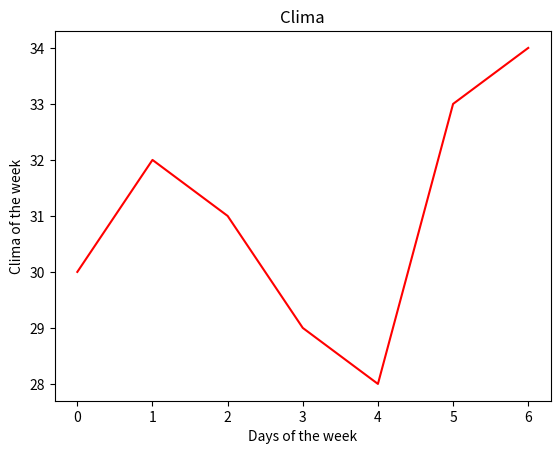

Write Python code to recreate this figure.
import matplotlib.pyplot as plt
import numpy as np

y = [30, 32, 31, 29, 28, 33, 34]

media = np.mean(y)
minima = np.min(y)
maxima = np.max(y)
print(f"média = {media}, mínima = {minima}, máxima = {maxima}")

plt.plot(y, color = "red")
plt.title("Clima")
plt.xlabel("Days of the week")
plt.ylabel("Clima of the week")
plt.show()